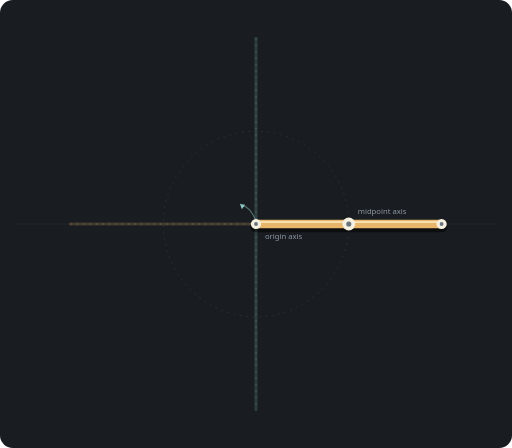
t = 0.00 s
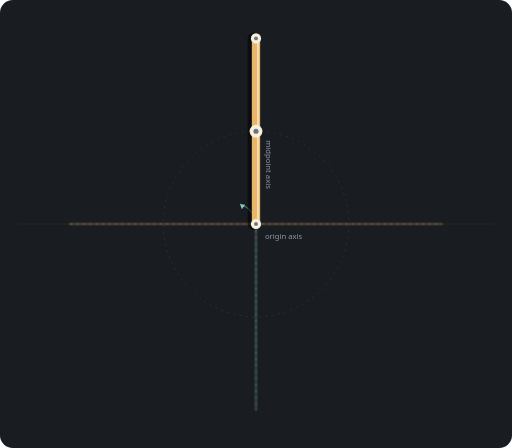
t = 1.50 s
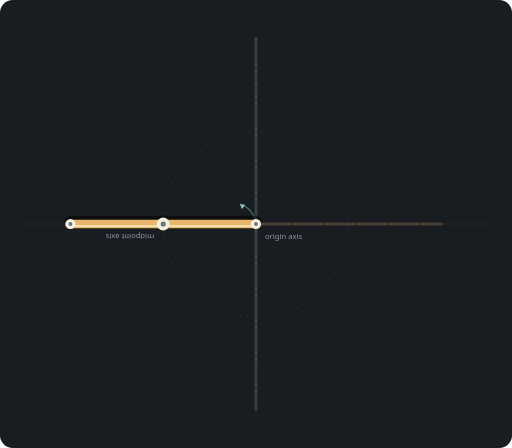
t = 3.00 s
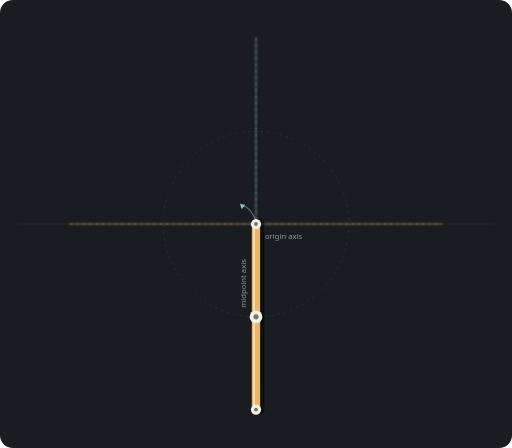
t = 4.50 s

The animated SVG that drew these frames (rendered in a browser with its animation timeline set to each time). Animation: 2 SMIL elements (animateMotion=1,animateTransform=1); one cycle of 6.00 s, repeats indefinitely.

<svg xmlns="http://www.w3.org/2000/svg" viewBox="0 -100 800 700" role="img" aria-labelledby="title desc">
  <title id="title">Baton anti-spin</title>
  <desc id="desc">A baton spins clockwise around its midpoint while that midpoint travels counter clockwise around the origin.</desc>
  <rect x="0" y="-100" width="800" height="700" rx="20" fill="#191c20"/>
  <g stroke="#2a2f35" stroke-width="1">
    <path d="M400 28V472M28 250H772"/>
  </g>
  <!-- The midpoint travels on this counter-clockwise orbit around the origin. -->
  <circle cx="400" cy="250" r="145" fill="none" stroke="#343a41" stroke-width="1" stroke-dasharray="3 7"/>
  <circle cx="400" cy="250" r="5" fill="#8dc7c4"/>
  <path d="M400 250 A36 36 0 0 0 375 219" fill="none" stroke="#8dc7c477" stroke-width="2"/>
  <path d="M375 219l8 1-5 7z" fill="#8dc7c4"/>
  <!-- Endpoint trails: with equal opposing rates, the ends trace perpendicular lines. -->
  <path d="M110 250 H690" fill="none" stroke="#e8b66a" stroke-width="5" stroke-linecap="round" opacity=".18"/>
  <path d="M400 -40 V540" fill="none" stroke="#8dc7c4" stroke-width="5" stroke-linecap="round" opacity=".18"/>
  <path d="M110 250 H690" fill="none" stroke="#e8b66a" stroke-width="1" stroke-dasharray="2 8" opacity=".55"/>
  <path d="M400 -40 V540" fill="none" stroke="#8dc7c4" stroke-width="1" stroke-dasharray="2 8" opacity=".55"/>
  <text x="414" y="274" fill="#8e98a3" font-family="system-ui,sans-serif" font-size="12">origin axis</text>
  <!-- Midpoint motion: counter-clockwise around the origin, without carrying the baton’s angle. -->
  <g transform="translate(400 250)">
    <g>
      <animateMotion
        path="M 145 0 A 145 145 0 1 0 -145 0 A 145 145 0 1 0 145 0"
        dur="6s" rotate="0" calcMode="paced" repeatCount="indefinite"/>
      <!-- Baton motion: clockwise around its midpoint, one full turn per orbit. -->
      <g>
        <animateTransform attributeName="transform" type="rotate" from="0 0 0" to="360 0 0" dur="6s" repeatCount="indefinite"/>
        <line x1="-145" y1="4" x2="145" y2="4" stroke="#0008" stroke-width="18" stroke-linecap="round"/>
        <line x1="-145" y1="0" x2="145" y2="0" stroke="#e8b66a" stroke-width="13" stroke-linecap="round"/>
        <line x1="-138" y1="-3" x2="138" y2="-3" stroke="#fff8df99" stroke-width="3" stroke-linecap="round"/>
        <circle cx="-145" cy="0" r="8" fill="#f5f0df"/>
        <circle cx="145" cy="0" r="8" fill="#f5f0df"/>
        <circle cx="-145" cy="0" r="3" fill="#69747d"/>
        <circle cx="145" cy="0" r="3" fill="#69747d"/>
        <circle cx="0" cy="0" r="10" fill="#f5f0df"/>
        <circle cx="0" cy="0" r="4" fill="#69747d"/>
        <text x="14" y="-15" fill="#8e98a3" font-family="system-ui,sans-serif" font-size="12">midpoint axis</text>
      </g>
    </g>
  </g>
</svg>
